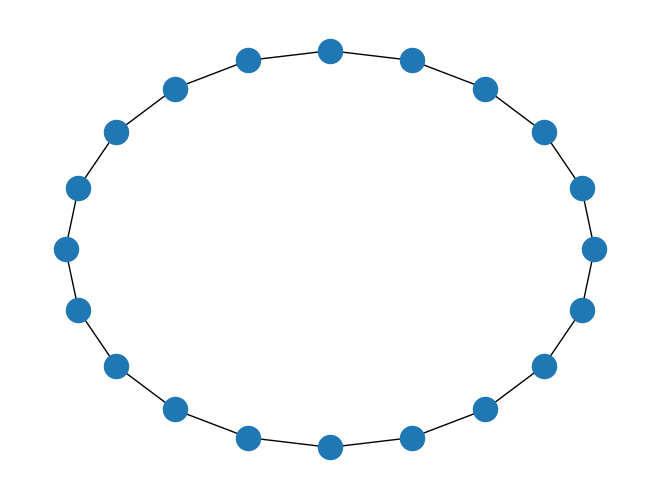

This chart was generated by the following Python code:
import matplotlib.pyplot as plt
import networkx as nx
from numpy import void

def draw_cycle(nodes: int) -> void:
    G = nx.Graph()
    V = [i for i in range(0,nodes)]
    E = []

    # connect each node with its next starting from node 1
    for i in range(nodes - 1):
        E.append([i,i+1])
    E.append([nodes - 1, 0])
    
    G.add_nodes_from(V)
    G.add_edges_from(E)
    nx.draw_circular(G)
    plt.show()


draw_cycle(20)
